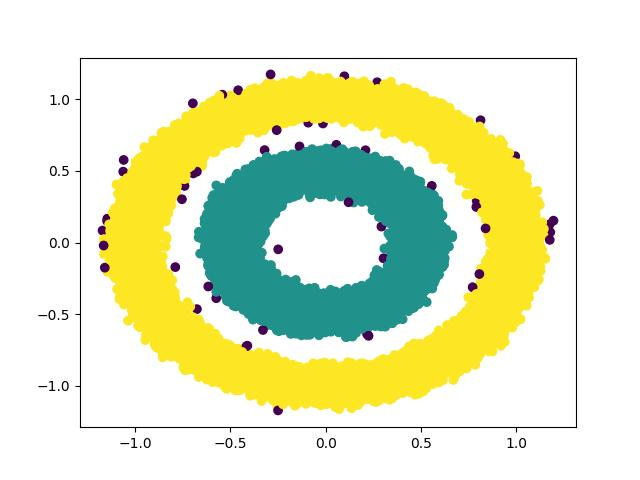

The table this chart was drawn from, first rows:
x, y, label
-0.4562, -0.03763, 3
-0.4161, -0.2831, 3
-0.7386, 0.5727, 0
-0.4441, -0.06739, 3
0.3111, -0.4466, 1
-0.5316, -0.00725, 3
-0.1359, -0.4335, 3
-0.2452, -0.3344, 3
0.04678, 0.417, 2
0.4378, 0.02644, 2
-0.9671, -0.3628, 3
0.5502, -0.7435, 1
0.9093, -0.5625, 1
-0.4508, 0.9106, 0
-0.8165, 0.4892, 0
0.1058, -0.52, 1
0.9673, 0.04527, 2
1.062, 0.2391, 2
-0.052, 0.4862, 0
-0.336, 0.3244, 0
-0.1571, 0.4484, 0
0.9235, 0.363, 2
-0.3855, -0.3348, 3
-0.7616, 0.6692, 0
0.4164, -0.8649, 1
-0.2646, 1.043, 0
0.09263, -0.5653, 1
0.4335, -0.2849, 1
0.3128, -0.335, 1
-0.845, -0.4593, 3
-0.472, -0.2183, 3
-0.1806, -0.4966, 3
-0.536, 0.7879, 0
-0.1111, -1.001, 3
-0.4136, 1.003, 0
-0.9008, -0.4473, 3
-0.4289, 0.3723, 0
0.107, 0.9955, 2
0.4979, -0.2514, 1
-0.4555, 0.909, 0
-0.7981, 0.6294, 0
0.1327, -0.4433, 1
0.2749, -0.9207, 1
-0.6597, -0.7485, 3
-0.9813, -0.09799, 3
-0.4475, -0.199, 3
0.4466, 0.1135, 2
-0.4908, -0.01912, 3
0.7057, 0.6351, 2
-0.1892, -0.4096, 3
-0.2601, -0.9561, 3
0.009138, 0.9588, 0
-0.08988, -0.9872, 3
-0.4951, 0.3369, 0
0.4682, 0.3391, 2
0.2049, -1.007, 1
0.3701, -0.3739, 1
-0.5226, 0.1168, 0
0.4243, -0.1801, 1
1.012, 0.02331, 2
... 99,940 more rows
